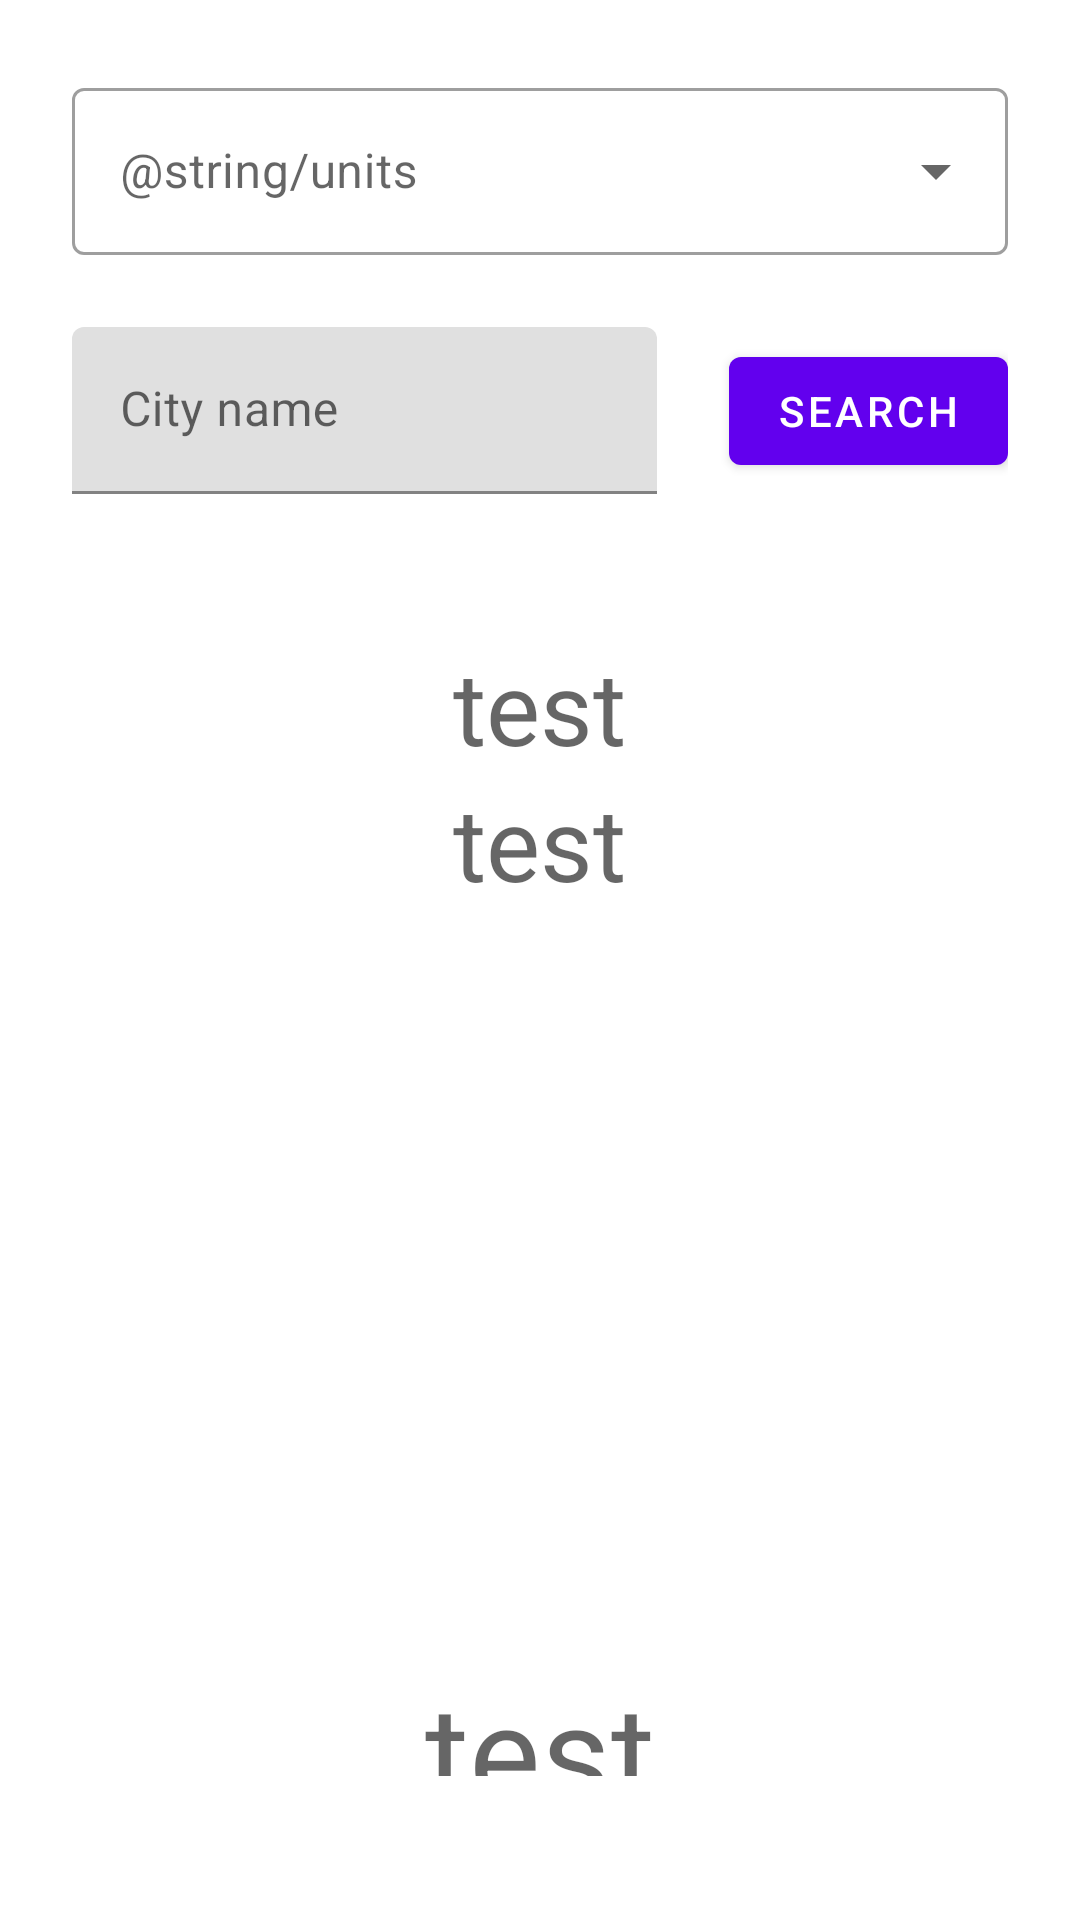

Write the Android layout XML for this screen, with the resource values it uses.
<!-- AndroidManifest.xml: activity theme AppTheme -->
<!-- res/layout/fragment_main.xml -->
<?xml version="1.0" encoding="utf-8"?>
<androidx.constraintlayout.widget.ConstraintLayout xmlns:android="http://schemas.android.com/apk/res/android"
    xmlns:app="http://schemas.android.com/apk/res-auto"
    xmlns:tools="http://schemas.android.com/tools"
    android:layout_width="match_parent"
    android:layout_height="match_parent"
    tools:context=".ui.MainFragment">


    <com.google.android.material.textfield.TextInputLayout
        android:id="@+id/units"
        style="@style/Widget.MaterialComponents.TextInputLayout.OutlinedBox.ExposedDropdownMenu"
        android:layout_width="match_parent"
        android:layout_height="wrap_content"
        android:layout_margin="24dp"
        android:hint="@string/units"
        app:layout_constraintEnd_toEndOf="parent"
        app:layout_constraintStart_toStartOf="parent"
        app:layout_constraintTop_toTopOf="parent">

        <AutoCompleteTextView

            android:id="@+id/units_auto"
            android:layout_width="match_parent"
            android:layout_height="wrap_content"
            android:inputType="none"

            />

    </com.google.android.material.textfield.TextInputLayout>


    <androidx.constraintlayout.widget.ConstraintLayout
        android:id="@+id/linearLayout"
        android:layout_width="match_parent"
        android:layout_height="wrap_content"
        android:layout_margin="24dp"
        android:gravity="center"
        android:orientation="horizontal"


        app:layout_constraintEnd_toEndOf="parent"
        app:layout_constraintStart_toStartOf="parent"
        app:layout_constraintTop_toBottomOf="@+id/units">


        <com.google.android.material.textfield.TextInputLayout
            android:id="@+id/textField"
            android:layout_width="0dp"
            android:layout_height="wrap_content"
            android:layout_marginEnd="24dp"
            android:hint="@string/label"
            app:layout_constraintBottom_toBottomOf="parent"
            app:layout_constraintEnd_toStartOf="@+id/button_search"
            app:layout_constraintStart_toStartOf="parent"
            app:layout_constraintTop_toTopOf="parent">

            <com.google.android.material.textfield.TextInputEditText
                android:id="@+id/city_name"
                android:layout_width="match_parent"
                android:layout_height="wrap_content"
                android:imeOptions="actionDone"
                android:inputType="text"
                android:lines="1"
                android:maxLines="1" />

        </com.google.android.material.textfield.TextInputLayout>


        <com.google.android.material.button.MaterialButton
            android:id="@+id/button_search"
            android:layout_width="wrap_content"
            android:layout_height="wrap_content"
            android:text="@string/search"
            app:layout_constraintBottom_toBottomOf="parent"
            app:layout_constraintEnd_toEndOf="parent"

            app:layout_constraintTop_toTopOf="parent" />


    </androidx.constraintlayout.widget.ConstraintLayout>

    <com.google.android.material.card.MaterialCardView
        android:id="@+id/card_layout"
        style="@style/Widget.Material3.CardView.Filled"
        android:layout_width="0dp"
        android:layout_height="0dp"
        android:layout_margin="24dp"
        android:checkable="true"
        android:clickable="true"
        android:focusable="true"
        app:layout_constraintBottom_toBottomOf="parent"
        app:layout_constraintEnd_toEndOf="parent"
        app:layout_constraintStart_toStartOf="parent"
        app:layout_constraintTop_toBottomOf="@+id/linearLayout">

        <LinearLayout
            android:layout_width="match_parent"
            android:layout_height="match_parent"
            android:layout_margin="24dp"
            android:gravity="center_horizontal"
            android:orientation="vertical">

            <TextView
                android:id="@+id/city_county"
                style="@style/TextAppearance.AppCompat.Display1"
                android:layout_width="wrap_content"
                android:layout_height="wrap_content"
                android:text="test" />

            <TextView
                android:id="@+id/temp_time"
                style="@style/TextAppearance.AppCompat.Display1"
                android:layout_width="wrap_content"
                android:layout_height="wrap_content"
                android:text="test" />


            <com.google.android.material.imageview.ShapeableImageView
                android:id="@+id/icon"
                android:layout_width="250dp"
                android:layout_height="250dp"
                android:contentDescription="@string/content_description" />

            <LinearLayout
                android:layout_width="match_parent"
                android:layout_height="wrap_content"
                android:gravity="center"
                android:orientation="vertical">

                <TextView
                    android:id="@+id/temp"
                    style="@style/TextAppearance.AppCompat.Display2"
                    android:layout_width="wrap_content"
                    android:layout_height="wrap_content"
                    android:text="test" />


                <TextView
                    android:id="@+id/feel"
                    style="@style/TextAppearance.AppCompat.Headline"
                    android:layout_width="wrap_content"
                    android:layout_height="wrap_content"
                    android:text="test" />

                <TextView
                    android:id="@+id/humidity"
                    style="@style/TextAppearance.AppCompat.Headline"
                    android:layout_width="wrap_content"
                    android:layout_height="wrap_content"
                    android:text="test" />


            </LinearLayout>
        </LinearLayout>

    </com.google.android.material.card.MaterialCardView>


</androidx.constraintlayout.widget.ConstraintLayout>
<!-- resources referenced by this layout -->
<resources>
  <string name="content_description">contentDescription</string>
  <string name="label">City name</string>
  <string name="search">Search</string>
</resources>
